Photos from the image-classification dataset "ROI" in the GitHub repository Raihan-Moosa/Brain-Tumor-MRI-Classification-ACML-. Its 4 classes are: glioma, meningioma, no tumor, pituitary tumor.

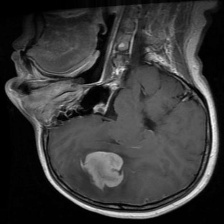
Label: meningioma

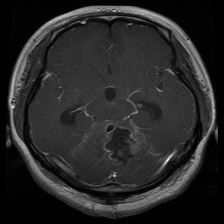
Label: glioma

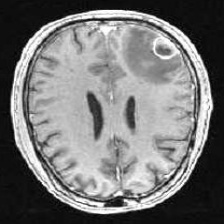
Label: no tumor

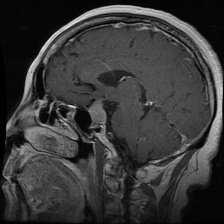
Label: pituitary tumor

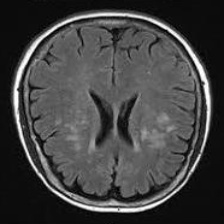
Label: no tumor

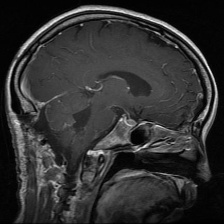
Label: glioma
